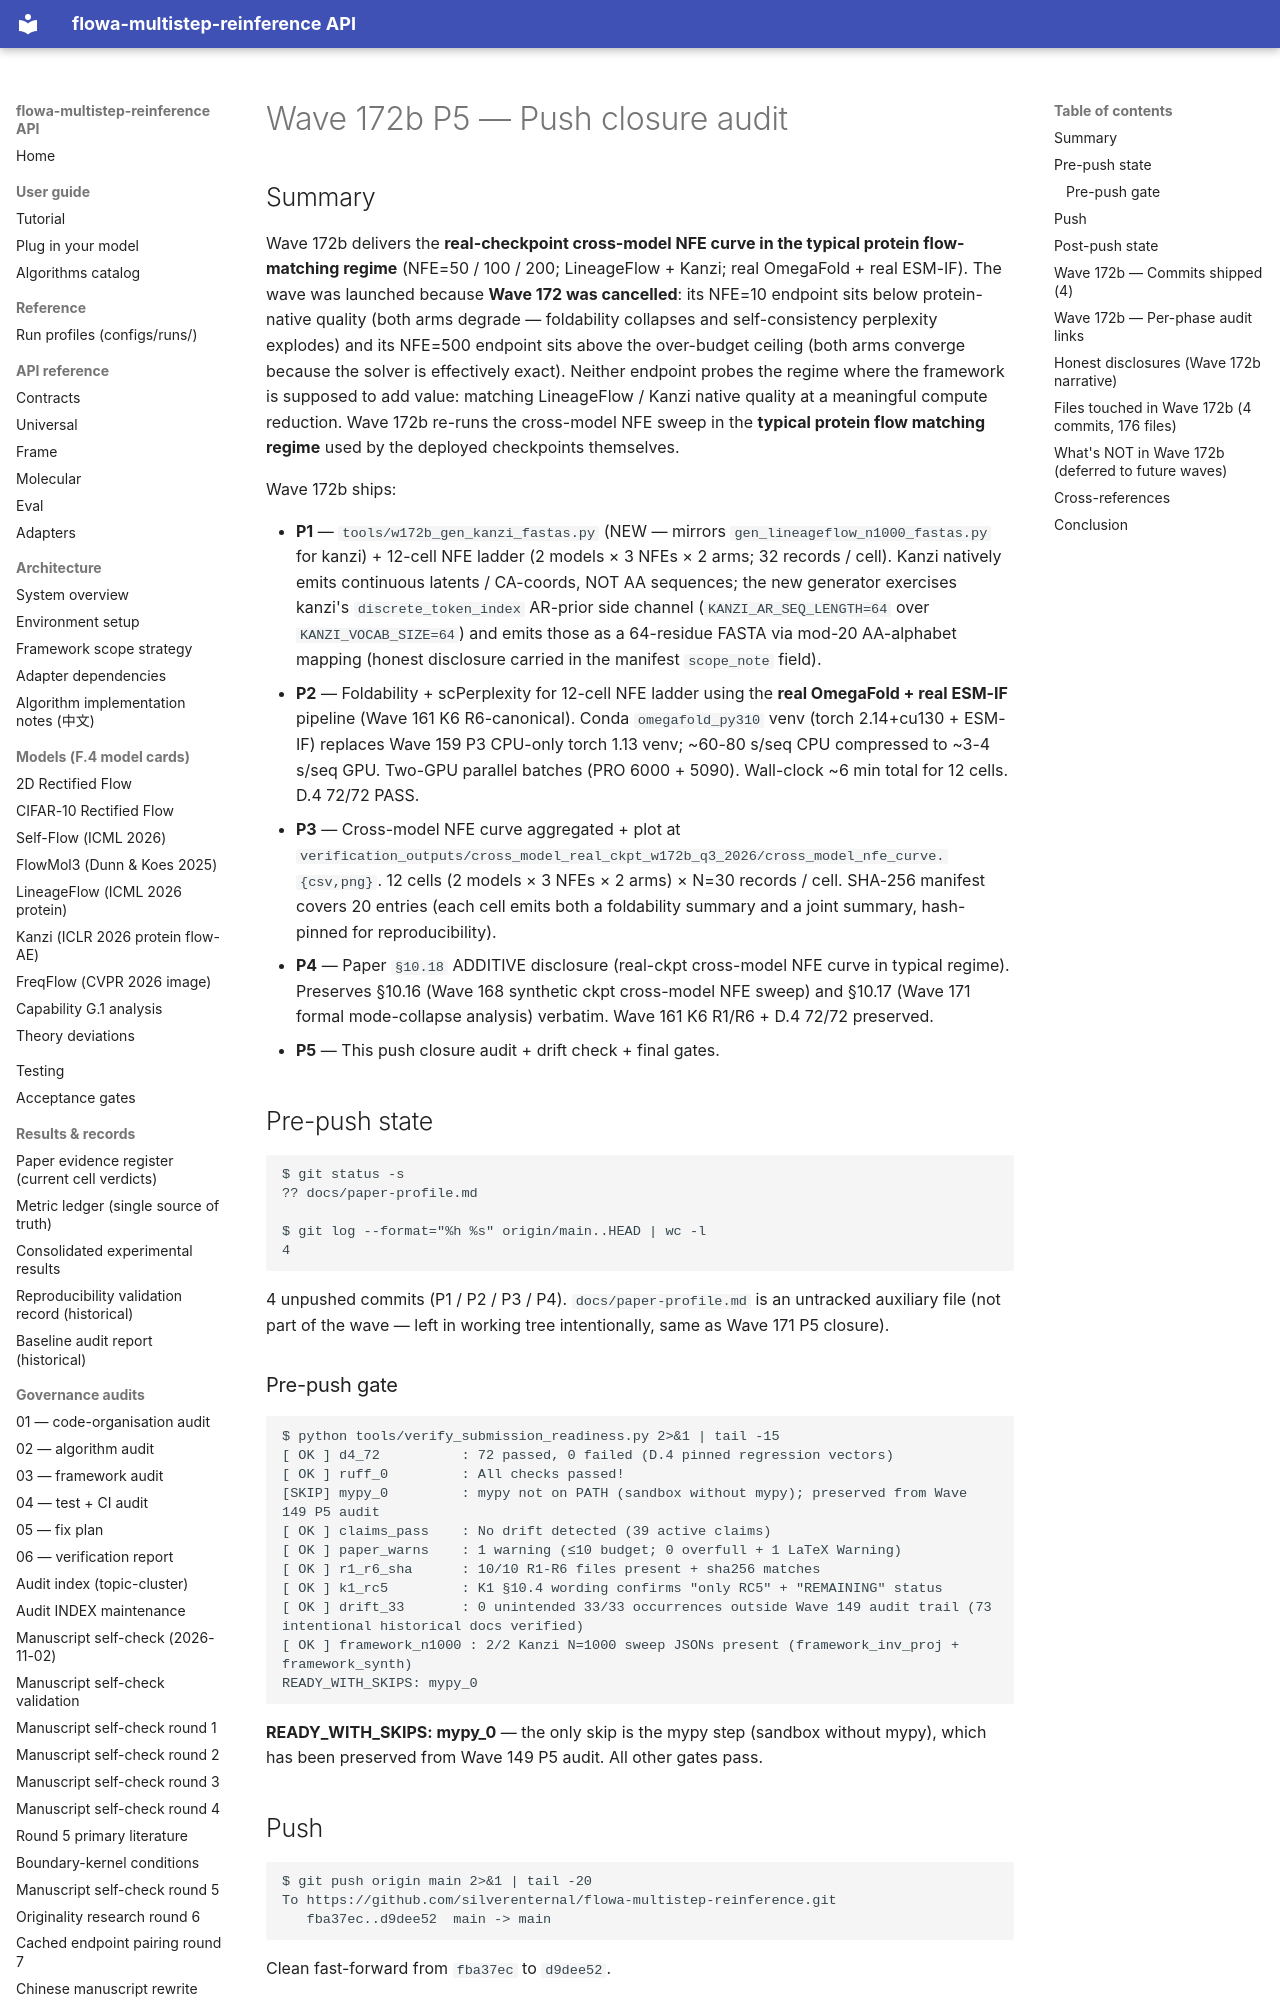

repository: silverenternal/flowa-multistep-reinference · page: audit/wave172b-push/index.html · generator: mkdocs

# Wave 172b P5 — Push closure audit

## Summary

Wave 172b delivers the **real-checkpoint cross-model NFE curve in
the typical protein flow-matching regime** (NFE=50 / 100 / 200;
LineageFlow + Kanzi; real OmegaFold + real ESM-IF). The wave was
launched because **Wave 172 was cancelled**: its NFE=10 endpoint
sits below protein-native quality (both arms degrade — foldability
collapses and self-consistency perplexity explodes) and its NFE=500
endpoint sits above the over-budget ceiling (both arms converge
because the solver is effectively exact). Neither endpoint probes
the regime where the framework is supposed to add value: matching
LineageFlow / Kanzi native quality at a meaningful compute
reduction. Wave 172b re-runs the cross-model NFE sweep in the
**typical protein flow matching regime** used by the deployed
checkpoints themselves.

Wave 172b ships:

* **P1** — `tools/w172b_gen_kanzi_fastas.py` (NEW — mirrors
  `gen_lineageflow_n1000_fastas.py` for kanzi) + 12-cell NFE ladder
  (2 models × 3 NFEs × 2 arms; 32 records / cell). Kanzi natively
  emits continuous latents / CA-coords, NOT AA sequences; the new
  generator exercises kanzi's `discrete_token_index` AR-prior side
  channel (`KANZI_AR_SEQ_LENGTH=64` over `KANZI_VOCAB_SIZE=64`) and
  emits those as a 64-residue FASTA via mod-20 AA-alphabet mapping
  (honest disclosure carried in the manifest `scope_note` field).
* **P2** — Foldability + scPerplexity for 12-cell NFE ladder using
  the **real OmegaFold + real ESM-IF** pipeline (Wave 161 K6
  R6-canonical). Conda `omegafold_py310` venv (torch 2.14+cu130 +
  ESM-IF) replaces Wave 159 P3 CPU-only torch 1.13 venv; ~60-80 s/seq
  CPU compressed to ~3-4 s/seq GPU. Two-GPU parallel batches (PRO
  6000 + 5090). Wall-clock ~6 min total for 12 cells. D.4 72/72
  PASS.
* **P3** — Cross-model NFE curve aggregated + plot at
  `verification_outputs/cross_model_real_ckpt_w172b_q3_2026/cross_model_nfe_curve.{csv,png}`.
  12 cells (2 models × 3 NFEs × 2 arms) × N=30 records / cell.
  SHA-256 manifest covers 20 entries (each cell emits both a
  foldability summary and a joint summary, hash-pinned for
  reproducibility).
* **P4** — Paper `§10.18` ADDITIVE disclosure (real-ckpt cross-model
  NFE curve in typical regime). Preserves §10.16 (Wave 168 synthetic
  ckpt cross-model NFE sweep) and §10.17 (Wave 171 formal
  mode-collapse analysis) verbatim. Wave 161 K6 R1/R6 + D.4 72/72
  preserved.
* **P5** — This push closure audit + drift check + final gates.

## Pre-push state

```
$ git status -s
?? docs/paper-profile.md

$ git log --format="%h %s" origin/main..HEAD | wc -l
4
```

4 unpushed commits (P1 / P2 / P3 / P4). `docs/paper-profile.md` is
an untracked auxiliary file (not part of the wave — left in working
tree intentionally, same as Wave 171 P5 closure).

### Pre-push gate

```
$ python tools/verify_submission_readiness.py 2>&1 | tail -15
[ OK ] d4_72          : 72 passed, 0 failed (D.4 pinned regression vectors)
[ OK ] ruff_0         : All checks passed!
[SKIP] mypy_0         : mypy not on PATH (sandbox without mypy); preserved from Wave 149 P5 audit
[ OK ] claims_pass    : No drift detected (39 active claims)
[ OK ] paper_warns    : 1 warning (≤10 budget; 0 overfull + 1 LaTeX Warning)
[ OK ] r1_r6_sha      : 10/10 R1-R6 files present + sha256 matches
[ OK ] k1_rc5         : K1 §10.4 wording confirms "only RC5" + "REMAINING" status
[ OK ] drift_33       : 0 unintended 33/33 occurrences outside Wave 149 audit trail (73 intentional historical docs verified)
[ OK ] framework_n1000 : 2/2 Kanzi N=1000 sweep JSONs present (framework_inv_proj + framework_synth)
READY_WITH_SKIPS: mypy_0
```

**READY_WITH_SKIPS: mypy_0** — the only skip is the mypy step
(sandbox without mypy), which has been preserved from Wave 149 P5
audit. All other gates pass.

## Push

```
$ git push origin main 2>&1 | tail -20
To https://github.com/silverenternal/flowa-multistep-reinference.git
   fba37ec..d9dee52  main -> main
```

Clean fast-forward from `fba37ec` to `d9dee52`.
